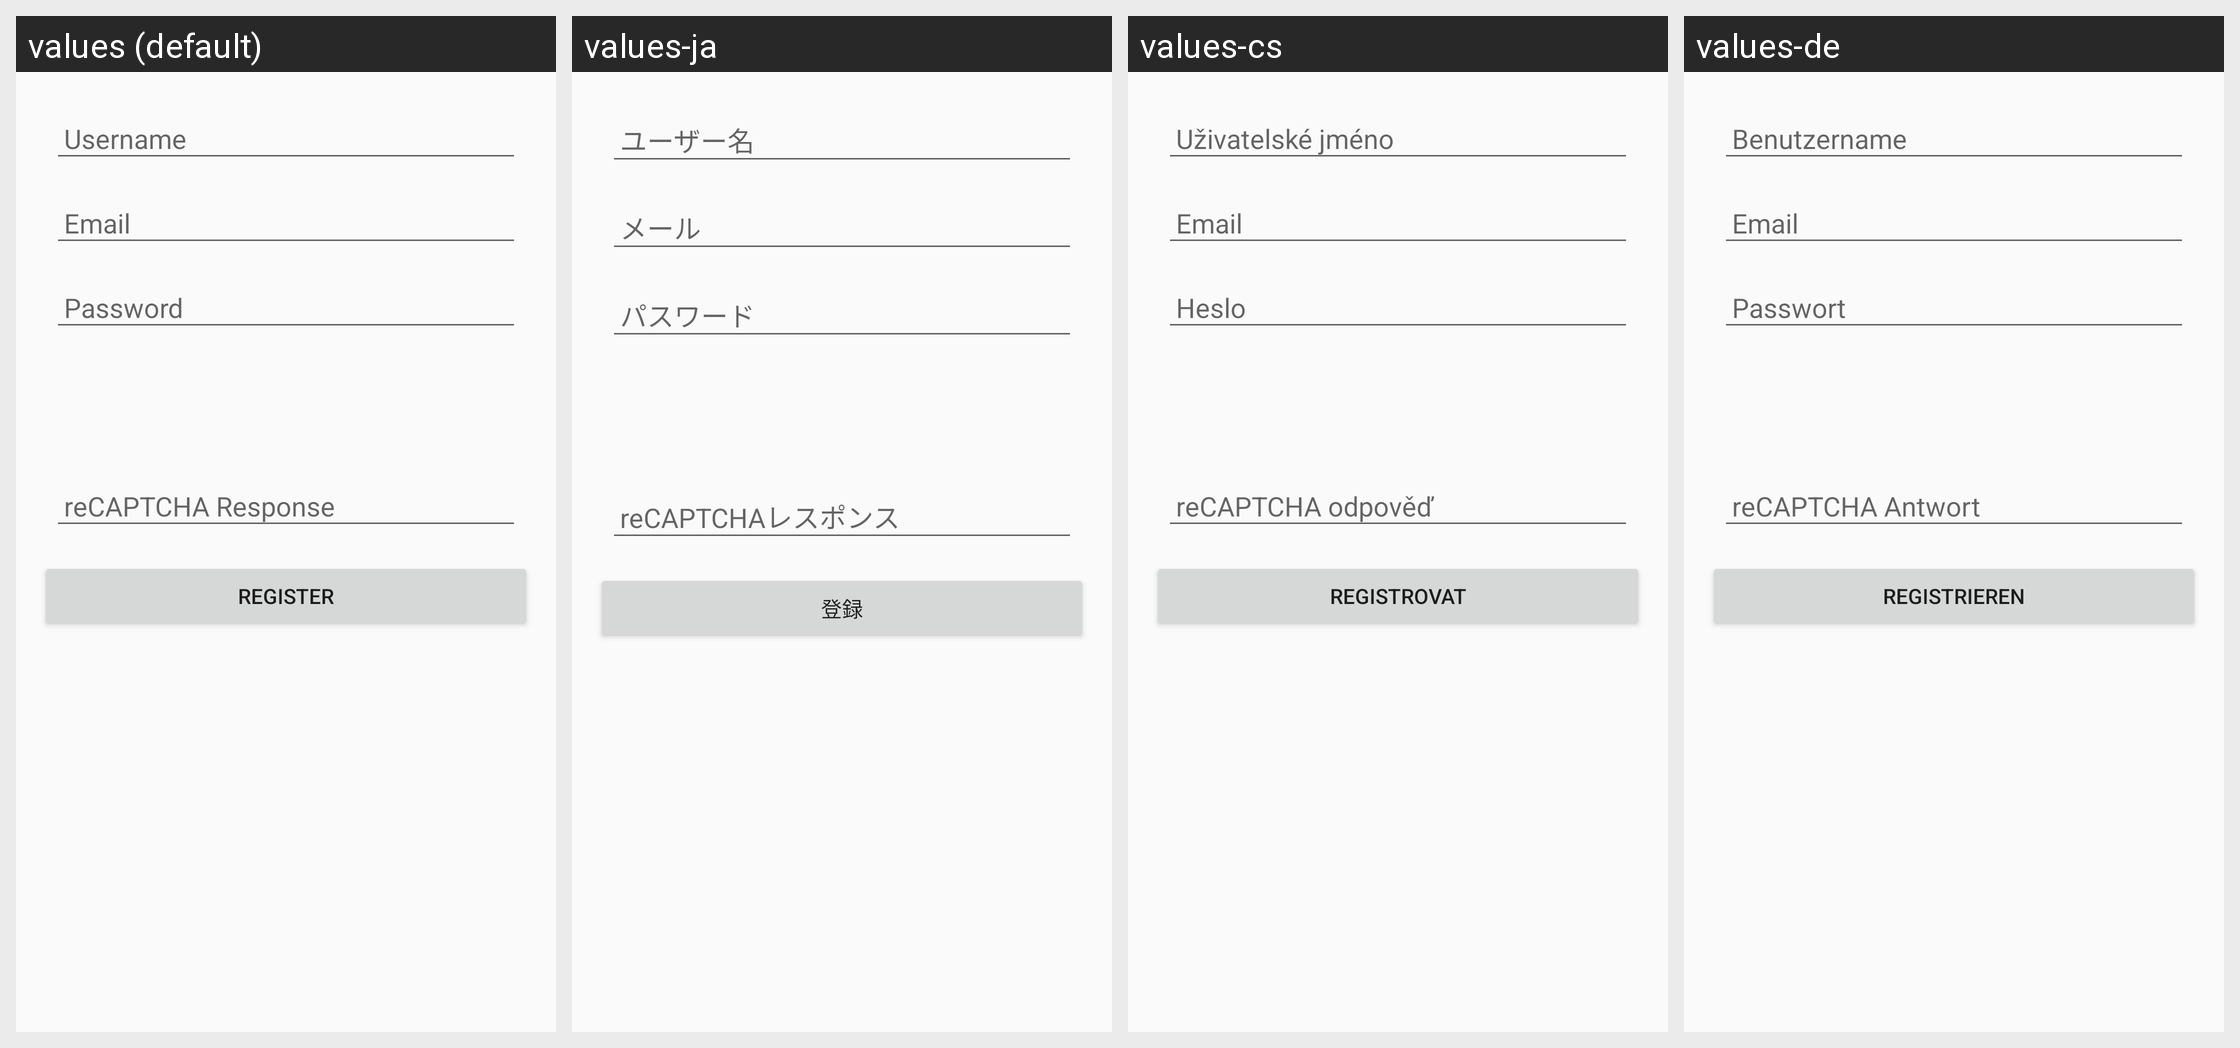

The Android screen above is rendered under several locales of the same app. Produce the string resources it draws, with the default and per-locale values.
Android screen res/layout/register_fragment.xml rendered under 4 locales, left to right: values (default), values-ja, values-cs, values-de. Device: Nexus 5 (rendered at 1080×1920; each locale shown at half size, 540×960, under a caption strip naming it); theme Theme.One.
Other locales in the repository, not shown: values-fr, values-it, values-nl, values-pt, values-sk.
Strings drawn on this screen, with the default value and each locale's value (text and hints the layout hard-codes, and strings that could not be matched under every locale, appear in the picture but are not listed):

username
  values: Username
  values-ja: ユーザー名
  values-cs: Uživatelské jméno
  values-de: Benutzername

email
  values: Email
  values-ja: メール
  values-cs: Email
  values-de: Email

password
  values: Password
  values-ja: パスワード
  values-cs: Heslo
  values-de: Passwort

recaptcha
  values: reCAPTCHA Response
  values-ja: reCAPTCHAレスポンス
  values-cs: reCAPTCHA odpověď
  values-de: reCAPTCHA Antwort

register
  values: Register
  values-ja: 登録
  values-cs: Registrovat
  values-de: Registrieren
